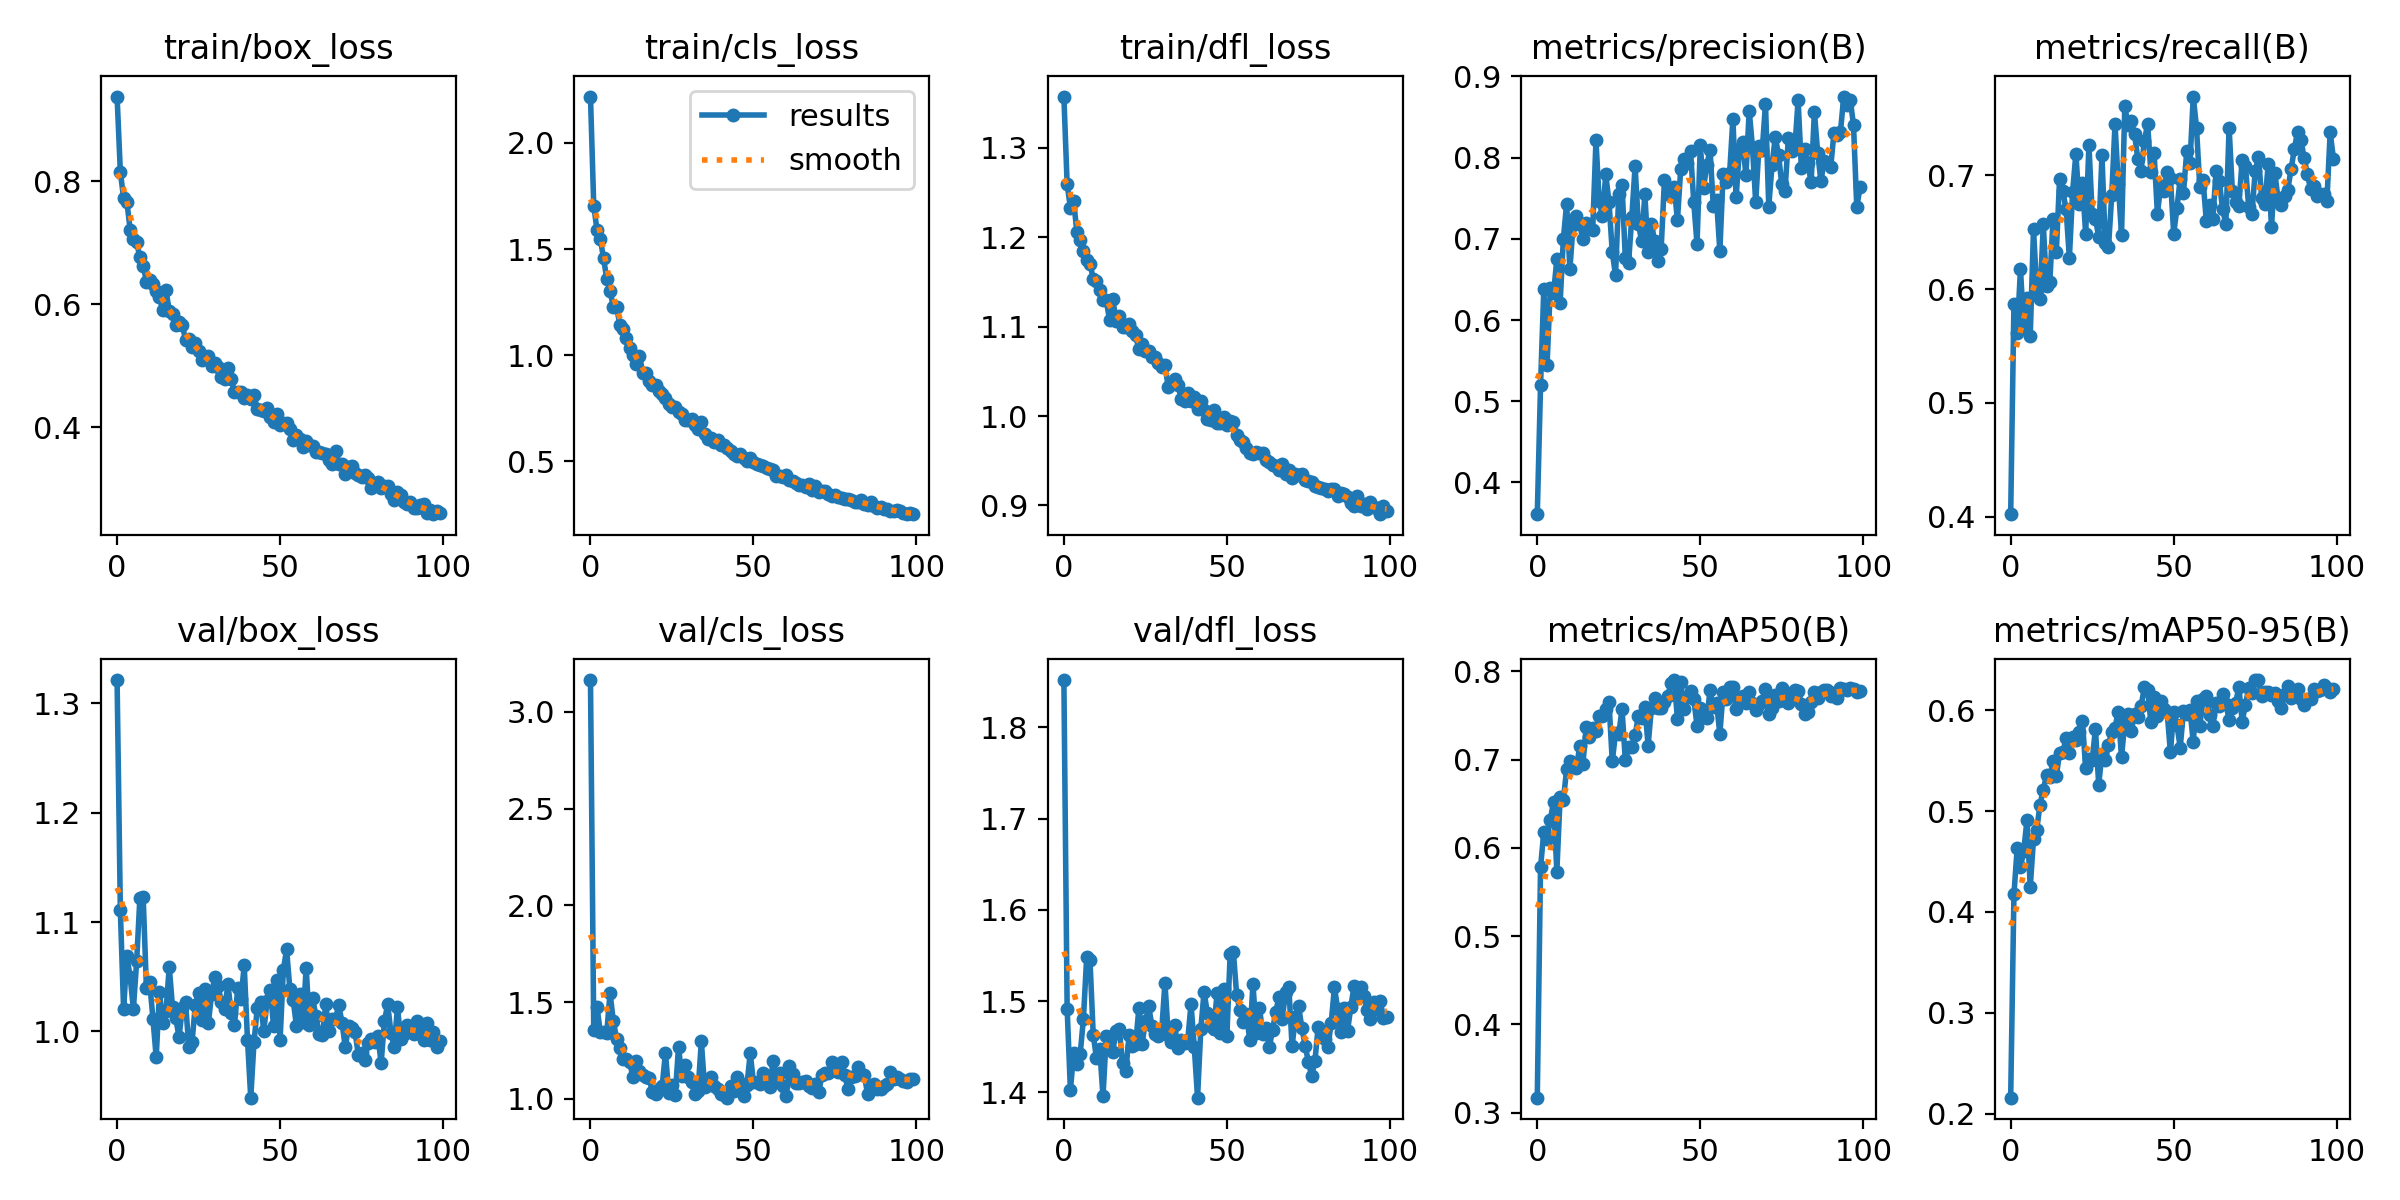

The table this chart was drawn from, first rows:
epoch, train/box_loss, train/cls_loss, train/dfl_loss, metrics/precision(B), metrics/recall(B), metrics/mAP50(B), metrics/mAP50-95(B), val/box_loss, val/cls_loss, val/dfl_loss, lr/pg0, lr/pg1, lr/pg2
0, 0.9375, 2.219, 1.357, 0.3608, 0.4022, 0.3169, 0.2158, 1.321, 3.165, 1.852, 0.06719, 3.2843e-05, 3.2843e-05
1, 0.8151, 1.705, 1.259, 0.5197, 0.5872, 0.578, 0.4174, 1.111, 1.357, 1.492, 0.03389, 6.5521e-05, 6.5521e-05
2, 0.7723, 1.59, 1.233, 0.6383, 0.561, 0.618, 0.4635, 1.02, 1.475, 1.402, 0.0005877, 9.754e-05, 9.754e-05
3, 0.7668, 1.55, 1.24, 0.5448, 0.6176, 0.6098, 0.4445, 1.069, 1.347, 1.443, 9.703e-05, 9.703e-05, 9.703e-05
4, 0.7212, 1.458, 1.206, 0.6398, 0.5663, 0.6321, 0.4604, 1.05, 1.347, 1.431, 9.703e-05, 9.703e-05, 9.703e-05
5, 0.7059, 1.359, 1.197, 0.6331, 0.5918, 0.6523, 0.4913, 1.02, 1.342, 1.442, 9.604e-05, 9.604e-05, 9.604e-05
6, 0.7008, 1.302, 1.185, 0.675, 0.5591, 0.5731, 0.4245, 1.064, 1.548, 1.481, 9.505e-05, 9.505e-05, 9.505e-05
7, 0.6758, 1.228, 1.175, 0.6203, 0.6524, 0.6574, 0.4723, 1.122, 1.404, 1.549, 9.406e-05, 9.406e-05, 9.406e-05
8, 0.6628, 1.227, 1.171, 0.6998, 0.5991, 0.6541, 0.4817, 1.123, 1.31, 1.545, 9.307e-05, 9.307e-05, 9.307e-05
9, 0.6365, 1.145, 1.154, 0.7431, 0.5913, 0.6893, 0.5065, 1.04, 1.261, 1.463, 9.208e-05, 9.208e-05, 9.208e-05
10, 0.64, 1.123, 1.151, 0.6628, 0.6569, 0.6981, 0.5211, 1.045, 1.204, 1.437, 9.109e-05, 9.109e-05, 9.109e-05
11, 0.6328, 1.083, 1.141, 0.7174, 0.6025, 0.6961, 0.5357, 1.012, 1.206, 1.447, 9.01e-05, 9.01e-05, 9.01e-05
12, 0.6213, 1.036, 1.13, 0.7283, 0.6061, 0.6905, 0.5336, 0.9762, 1.192, 1.396, 8.911e-05, 8.911e-05, 8.911e-05
13, 0.6111, 1, 1.129, 0.7177, 0.6617, 0.715, 0.5493, 1.036, 1.113, 1.462, 8.812e-05, 8.812e-05, 8.812e-05
14, 0.5899, 0.9591, 1.108, 0.6994, 0.6324, 0.695, 0.5347, 1.008, 1.196, 1.461, 8.713e-05, 8.713e-05, 8.713e-05
15, 0.6233, 0.9966, 1.131, 0.7196, 0.6969, 0.7375, 0.5578, 1.018, 1.145, 1.445, 8.614e-05, 8.614e-05, 8.614e-05
16, 0.5885, 0.9188, 1.107, 0.7141, 0.686, 0.7262, 0.5587, 1.059, 1.124, 1.468, 8.515e-05, 8.515e-05, 8.515e-05
17, 0.5841, 0.9143, 1.112, 0.7111, 0.6698, 0.7364, 0.572, 1.022, 1.115, 1.469, 8.416e-05, 8.416e-05, 8.416e-05
18, 0.5659, 0.8807, 1.099, 0.8214, 0.6272, 0.7324, 0.5572, 1.012, 1.107, 1.432, 8.317e-05, 8.317e-05, 8.317e-05
19, 0.5711, 0.86, 1.1, 0.7461, 0.6853, 0.7493, 0.5731, 0.9948, 1.034, 1.424, 8.218e-05, 8.218e-05, 8.218e-05
20, 0.5662, 0.8604, 1.103, 0.7275, 0.7189, 0.7501, 0.5701, 1.021, 1.027, 1.463, 8.119e-05, 8.119e-05, 8.119e-05
21, 0.542, 0.8322, 1.095, 0.7794, 0.6746, 0.7574, 0.5789, 1.026, 1.048, 1.45, 8.02e-05, 8.02e-05, 8.02e-05
22, 0.5433, 0.8169, 1.09, 0.7451, 0.6933, 0.7651, 0.5895, 0.9859, 1.067, 1.453, 7.921e-05, 7.921e-05, 7.921e-05
23, 0.5303, 0.8005, 1.075, 0.6837, 0.6485, 0.6982, 0.5425, 0.9903, 1.239, 1.492, 7.822e-05, 7.822e-05, 7.822e-05
24, 0.5371, 0.7722, 1.081, 0.6551, 0.7267, 0.7298, 0.5516, 1.024, 1.03, 1.454, 7.723e-05, 7.723e-05, 7.723e-05
25, 0.5238, 0.7558, 1.073, 0.7554, 0.6656, 0.7292, 0.551, 1.035, 1.074, 1.478, 7.624e-05, 7.624e-05, 7.624e-05
26, 0.5091, 0.7552, 1.073, 0.7662, 0.6617, 0.7574, 0.5813, 1.01, 1.018, 1.494, 7.525e-05, 7.525e-05, 7.525e-05
27, 0.5144, 0.7336, 1.067, 0.6764, 0.6458, 0.6994, 0.5262, 1.039, 1.268, 1.473, 7.426e-05, 7.426e-05, 7.426e-05
28, 0.5155, 0.7211, 1.066, 0.6705, 0.7174, 0.7142, 0.557, 1.008, 1.12, 1.464, 7.327e-05, 7.327e-05, 7.327e-05
29, 0.4987, 0.6964, 1.059, 0.7271, 0.6405, 0.7145, 0.5512, 1.034, 1.176, 1.461, 7.228e-05, 7.228e-05, 7.228e-05
30, 0.5035, 0.6962, 1.055, 0.7893, 0.6368, 0.7277, 0.5655, 1.05, 1.111, 1.467, 7.129e-05, 7.129e-05, 7.129e-05
31, 0.4971, 0.7016, 1.057, 0.7187, 0.6825, 0.7492, 0.5783, 1.041, 1.086, 1.52, 7.03e-05, 7.03e-05, 7.03e-05
32, 0.4819, 0.6713, 1.033, 0.6973, 0.745, 0.7476, 0.5829, 1.027, 1.024, 1.463, 6.931e-05, 6.931e-05, 6.931e-05
33, 0.4782, 0.6542, 1.036, 0.7547, 0.6924, 0.7594, 0.5985, 1.02, 1.04, 1.455, 6.832e-05, 6.832e-05, 6.832e-05
34, 0.4958, 0.6842, 1.041, 0.6833, 0.6476, 0.716, 0.5536, 1.043, 1.298, 1.474, 6.733e-05, 6.733e-05, 6.733e-05
35, 0.4777, 0.6282, 1.035, 0.7189, 0.7604, 0.7588, 0.5883, 1.017, 1.059, 1.449, 6.634e-05, 6.634e-05, 6.634e-05
36, 0.457, 0.6037, 1.019, 0.6971, 0.744, 0.7695, 0.5964, 1.006, 1.088, 1.458, 6.535e-05, 6.535e-05, 6.535e-05
37, 0.4568, 0.6094, 1.017, 0.6725, 0.7474, 0.7584, 0.5795, 1.039, 1.111, 1.454, 6.436e-05, 6.436e-05, 6.436e-05
38, 0.4567, 0.591, 1.025, 0.6879, 0.7358, 0.7591, 0.5963, 1.03, 1.067, 1.457, 6.337e-05, 6.337e-05, 6.337e-05
39, 0.4466, 0.6013, 1.017, 0.7721, 0.7143, 0.7655, 0.5929, 1.06, 1.052, 1.497, 6.238e-05, 6.238e-05, 6.238e-05
40, 0.4524, 0.5776, 1.022, 0.757, 0.704, 0.7721, 0.6041, 0.9922, 1.026, 1.45, 6.139e-05, 6.139e-05, 6.139e-05
41, 0.4462, 0.5792, 1.008, 0.7531, 0.7297, 0.7869, 0.6227, 0.9393, 1.022, 1.394, 6.04e-05, 6.04e-05, 6.04e-05
42, 0.4518, 0.5637, 1.017, 0.7632, 0.7451, 0.7903, 0.6204, 0.99, 1.006, 1.469, 5.941e-05, 5.941e-05, 5.941e-05
43, 0.4289, 0.5497, 1.007, 0.723, 0.7027, 0.7462, 0.5881, 1.021, 1.065, 1.51, 5.842e-05, 5.842e-05, 5.842e-05
44, 0.4282, 0.5329, 0.9969, 0.7863, 0.7191, 0.7878, 0.6136, 1.027, 1.042, 1.487, 5.743e-05, 5.743e-05, 5.743e-05
45, 0.4256, 0.5252, 0.9952, 0.7983, 0.6662, 0.7571, 0.5948, 1, 1.115, 1.473, 5.644e-05, 5.644e-05, 5.644e-05
46, 0.4303, 0.5366, 1.006, 0.7935, 0.6902, 0.7711, 0.6096, 1.027, 1.082, 1.469, 5.545e-05, 5.545e-05, 5.545e-05
47, 0.4163, 0.5151, 0.9919, 0.8085, 0.6864, 0.7779, 0.6013, 1.038, 1.015, 1.509, 5.446e-05, 5.446e-05, 5.446e-05
48, 0.4082, 0.5025, 0.992, 0.7453, 0.7024, 0.7688, 0.5978, 1.005, 1.071, 1.465, 5.347e-05, 5.347e-05, 5.347e-05
49, 0.4218, 0.5146, 0.9984, 0.6933, 0.6972, 0.7383, 0.5582, 1.047, 1.236, 1.513, 5.248e-05, 5.248e-05, 5.248e-05
50, 0.4042, 0.4951, 0.9894, 0.8151, 0.6486, 0.7586, 0.5986, 0.9923, 1.085, 1.462, 5.149e-05, 5.149e-05, 5.149e-05
51, 0.4059, 0.4884, 0.995, 0.7629, 0.6709, 0.7481, 0.5856, 1.056, 1.086, 1.552, 5.05e-05, 5.05e-05, 5.05e-05
52, 0.4072, 0.484, 0.9929, 0.7911, 0.697, 0.7468, 0.5629, 1.075, 1.077, 1.554, 4.951e-05, 4.951e-05, 4.951e-05
53, 0.3968, 0.4772, 0.9786, 0.8091, 0.6843, 0.7788, 0.599, 1.038, 1.135, 1.506, 4.852e-05, 4.852e-05, 4.852e-05
54, 0.3794, 0.4677, 0.9737, 0.7399, 0.721, 0.7595, 0.5958, 1.029, 1.086, 1.49, 4.753e-05, 4.753e-05, 4.753e-05
55, 0.3868, 0.4649, 0.9705, 0.7478, 0.7107, 0.7638, 0.6006, 1.005, 1.061, 1.477, 4.654e-05, 4.654e-05, 4.654e-05
56, 0.3811, 0.4578, 0.9647, 0.6847, 0.769, 0.7292, 0.5686, 1.034, 1.196, 1.486, 4.555e-05, 4.555e-05, 4.555e-05
57, 0.3676, 0.4327, 0.959, 0.7794, 0.7417, 0.7765, 0.6091, 1.008, 1.1, 1.458, 4.456e-05, 4.456e-05, 4.456e-05
58, 0.3776, 0.4328, 0.9573, 0.7697, 0.69, 0.7683, 0.5845, 1.058, 1.136, 1.519, 4.357e-05, 4.357e-05, 4.357e-05
59, 0.3717, 0.4284, 0.96, 0.7808, 0.6957, 0.7827, 0.6108, 1.006, 1.068, 1.465, 4.258e-05, 4.258e-05, 4.258e-05
... 40 more rows
